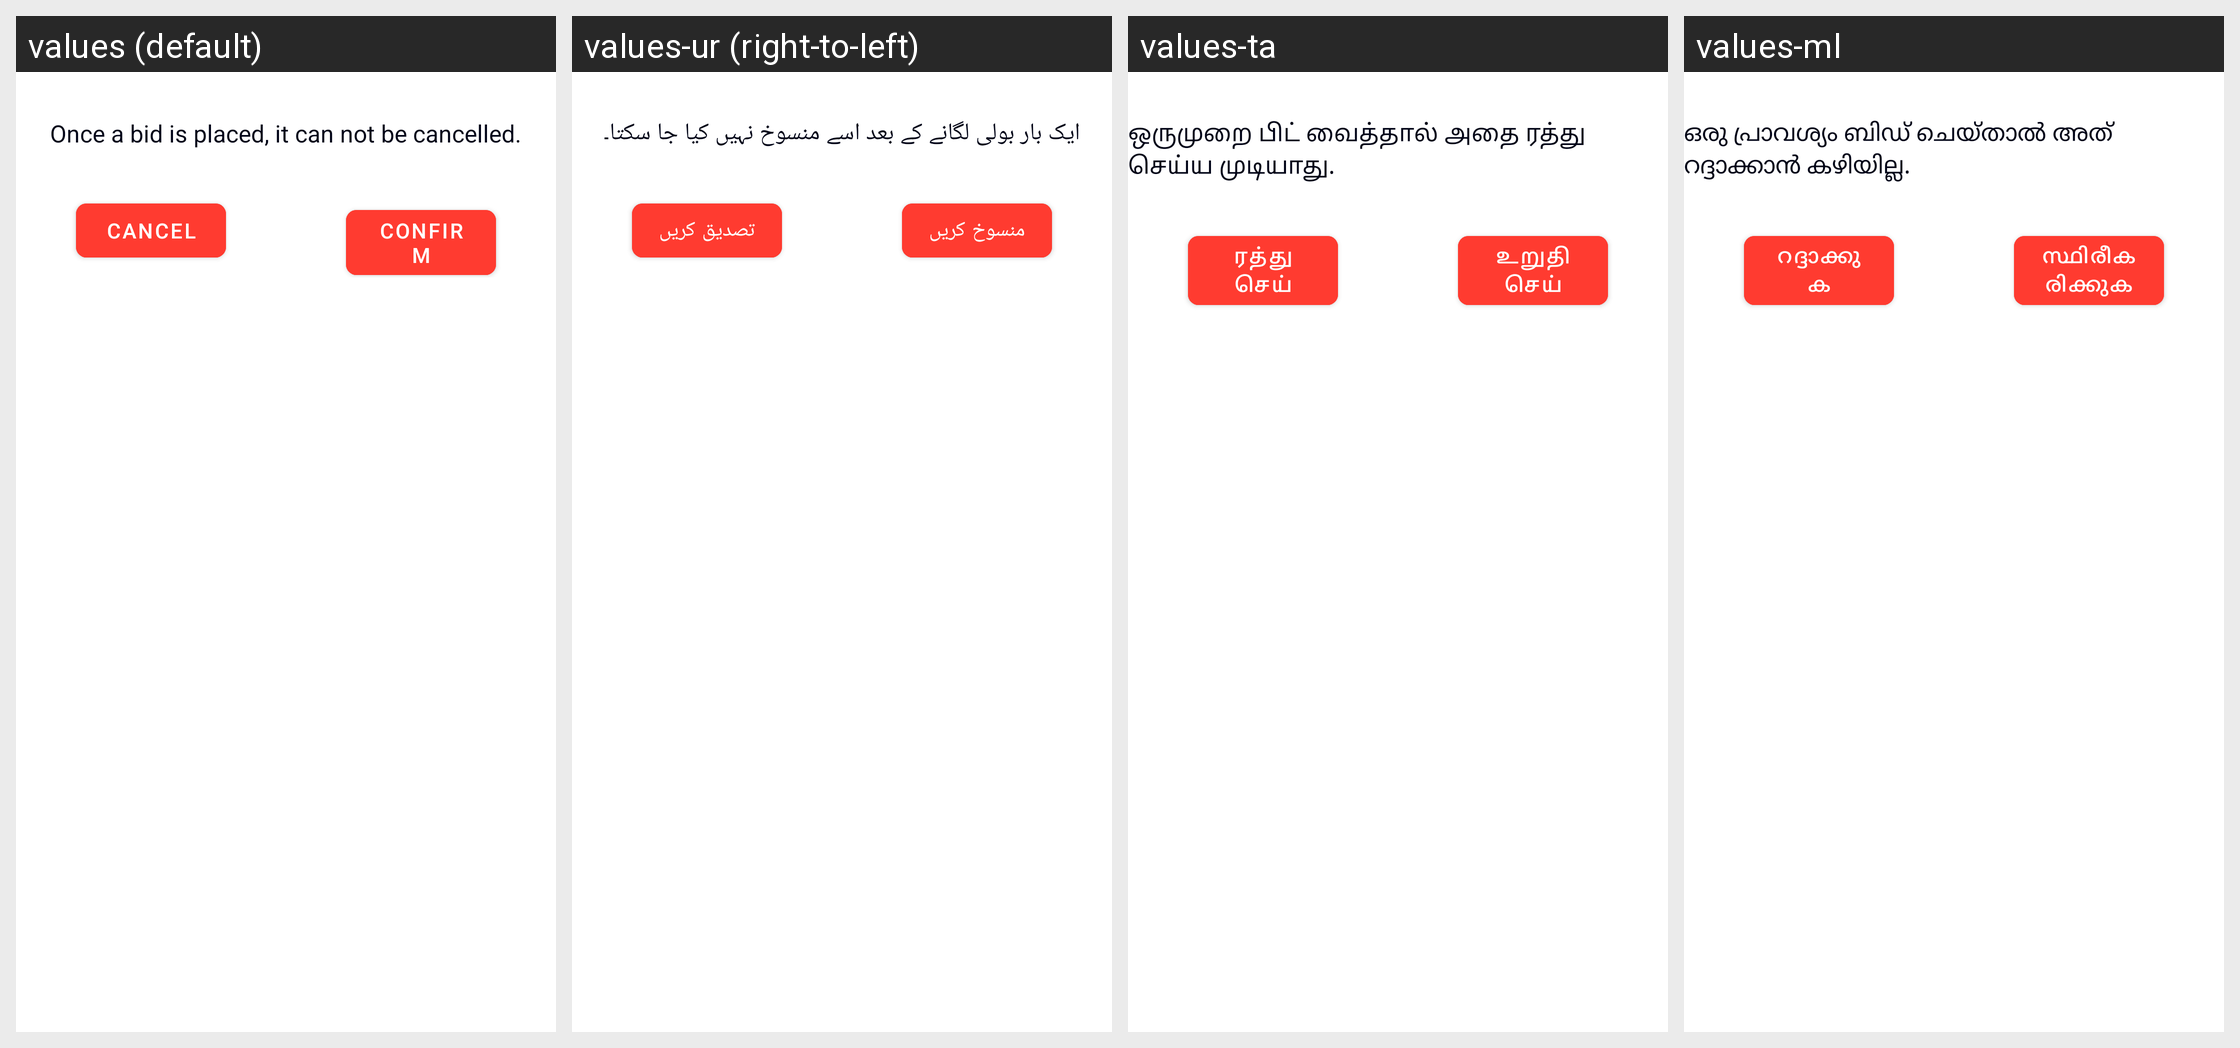

Translations of the strings shown on this Android screen, per locale in the grid:
Android screen res/layout/b_s_layout.xml rendered under 4 locales, left to right: values (default), values-ur (right-to-left), values-ta, values-ml. Device: Nexus 5 (rendered at 1080×1920; each locale shown at half size, 540×960, under a caption strip naming it); theme Theme.SattaMatka.
Other locales in the repository, not shown: values-bn, values-gu, values-hi, values-kn, values-mr, values-te.
Strings drawn on this screen, with the default value and each locale's value (text and hints the layout hard-codes, and strings that could not be matched under every locale, appear in the picture but are not listed):

once_a_bid_is_placed_it_will_not_be_cancelled
  values: Once a bid is placed, it can not be cancelled.
  values-ur: ایک بار بولی لگانے کے بعد اسے منسوخ نہیں کیا جا سکتا۔
  values-ta: ஒருமுறை பிட் வைத்தால் அதை ரத்து செய்ய முடியாது.
  values-ml: ഒരു പ്രാവശ്യം ബിഡ് ചെയ്താൽ അത് റദ്ദാക്കാൻ കഴിയില്ല.

cancel
  values: Cancel
  values-ur: منسوخ کریں
  values-ta: ரத்து செய்
  values-ml: റദ്ദാക്കുക

conform
  values: Confirm
  values-ur: تصدیق کریں
  values-ta: உறுதி செய்
  values-ml: സ്ഥിരീകരിക്കുക
